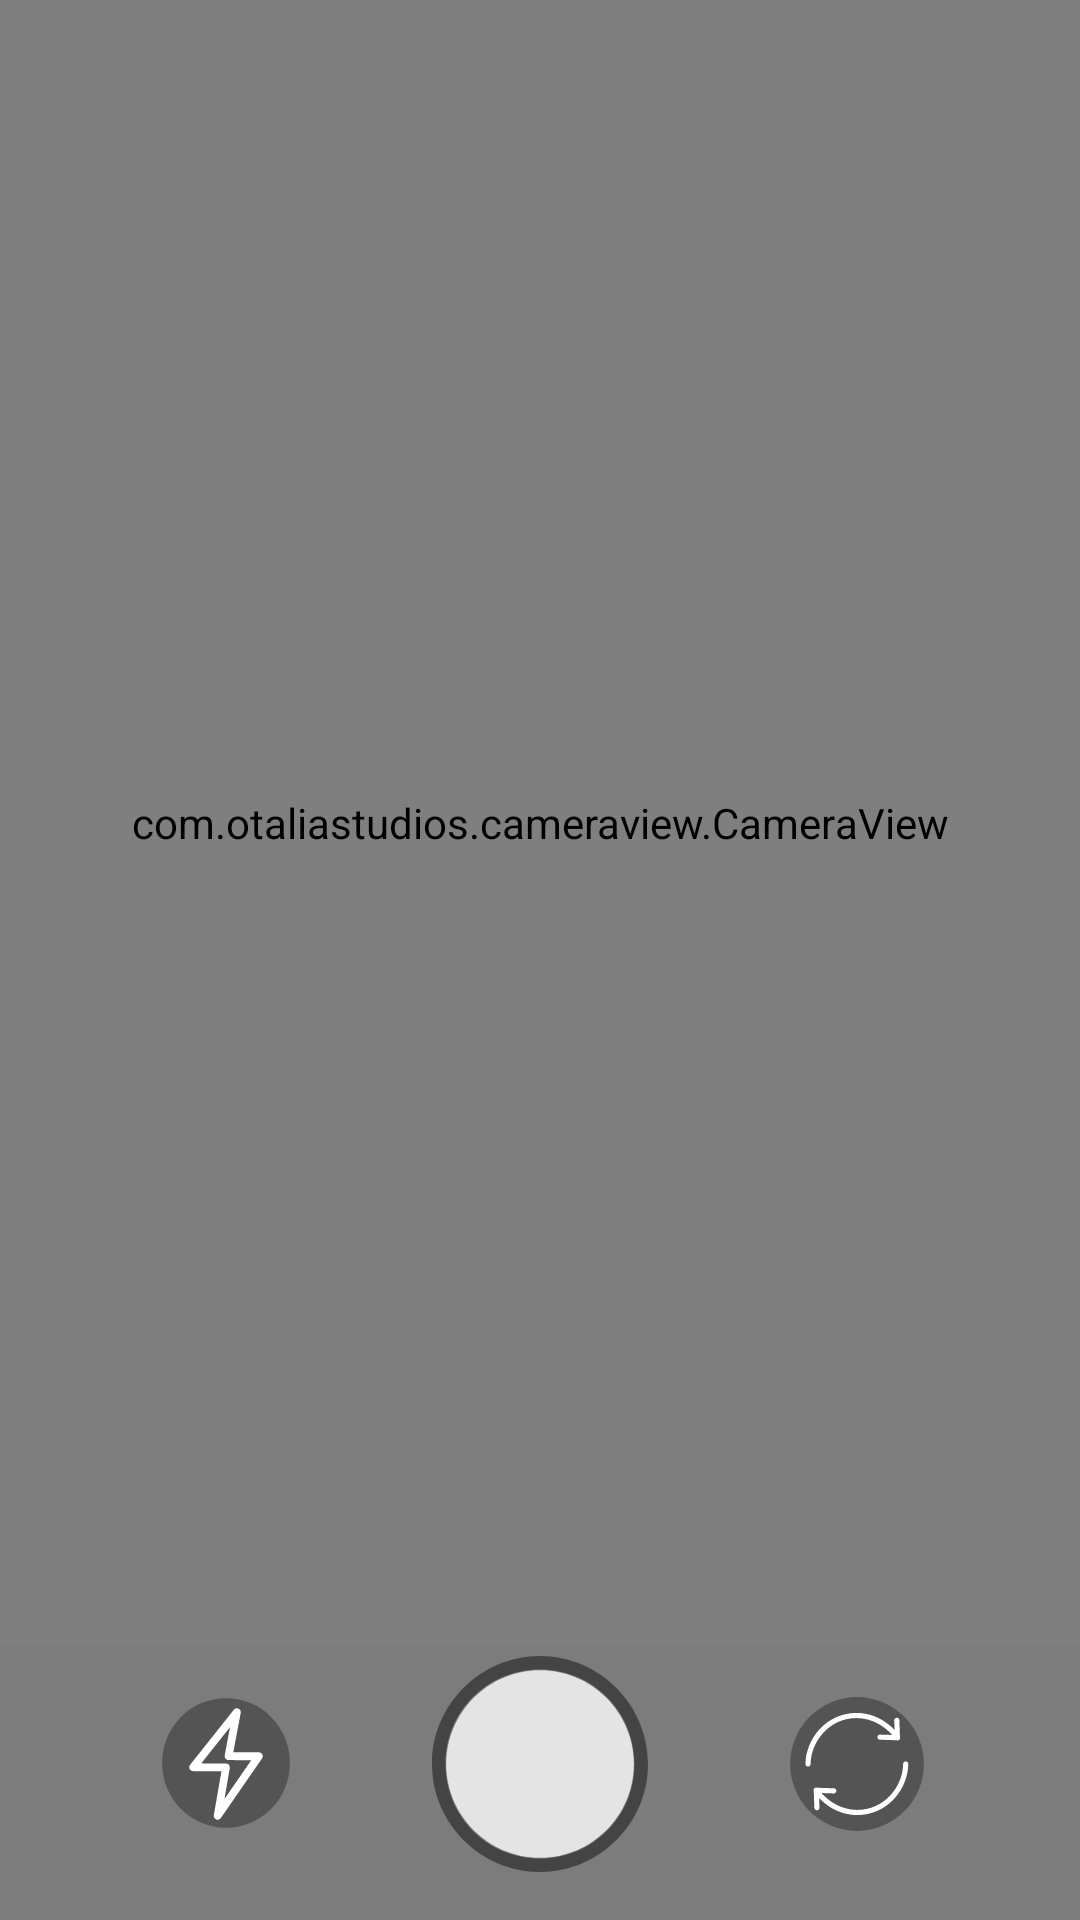

Write the Android layout XML for this screen, with the resource values it uses.
<!-- AndroidManifest.xml: application theme AppTheme -->
<!-- res/layout/fragment_camera_view.xml -->
<?xml version="1.0" encoding="utf-8"?>
<layout xmlns:android="http://schemas.android.com/apk/res/android" xmlns:app="http://schemas.android.com/apk/res-auto"
        xmlns:tools="http://schemas.android.com/tools" android:id="@+id/layout">

    <data>
        <variable name="viewModel" type="com.example.snapkit.camera.CameraViewModel"/>
    </data>


    <LinearLayout
            android:layout_width="match_parent"
            android:layout_height="match_parent"
            android:orientation="vertical">

        <com.otaliastudios.cameraview.CameraView
                android:id="@+id/camera"
                android:keepScreenOn="true"
                android:layout_weight="6"
                android:layout_width="match_parent"
                android:layout_height="0dp"
                app:cameraGestureTap="focusWithMarker"
                app:cameraGesturePinch="zoom"
                app:layout_constraintStart_toStartOf="parent" app:layout_constraintEnd_toEndOf="parent">

        </com.otaliastudios.cameraview.CameraView>
        <androidx.constraintlayout.widget.ConstraintLayout
                android:layout_width="match_parent"
                android:layout_height="0dp"
                android:layout_weight="1"
                android:background="@color/primaryDarkColor">

            <ImageButton
                    android:layout_width="wrap_content"
                    android:layout_height="wrap_content" app:srcCompat="@drawable/ic_recycle_gray_circle"
                    android:id="@+id/camera_facing_button"
                    tools:ignore="ContentDescription"
                    android:background="@null"
                    android:layout_marginEnd="16dp" app:layout_constraintEnd_toEndOf="parent"
                    app:layout_constraintStart_toEndOf="@+id/button_capture_image" android:layout_marginStart="8dp"
                    app:layout_constraintTop_toTopOf="@+id/button_capture_image" android:layout_marginTop="12dp"
                    app:layout_constraintHorizontal_bias="0.525"/>
            <ImageButton
                    android:layout_width="wrap_content"
                    android:layout_height="wrap_content" app:srcCompat="@drawable/ic_shutter_circle"
                    android:id="@+id/button_capture_image"
                    tools:ignore="ContentDescription"
                    android:onClick="@{() -> viewModel.onCaptureButtonClicked()}"
                    android:background="@null" app:layout_constraintEnd_toEndOf="parent"
                    android:layout_marginEnd="8dp" app:layout_constraintStart_toStartOf="parent"
                    android:layout_marginStart="8dp"
                    app:layout_constraintBottom_toBottomOf="parent"
                    android:layout_marginBottom="16dp"/>
            <ImageButton
                    android:layout_width="wrap_content"
                    tools:ignore="ContentDescription"
                    android:layout_height="wrap_content" app:srcCompat="@drawable/ic_lightning_gray_circle"
                    android:id="@+id/flashButton" android:background="@null"
                    app:layout_constraintStart_toStartOf="parent" android:layout_marginStart="16dp"
                    android:layout_marginTop="12dp" app:layout_constraintTop_toTopOf="@+id/button_capture_image"
                    android:layout_marginEnd="8dp" app:layout_constraintEnd_toStartOf="@+id/button_capture_image"
                    app:layout_constraintHorizontal_bias="0.49"/>
        </androidx.constraintlayout.widget.ConstraintLayout>

    </LinearLayout>
</layout>
<!-- resources referenced by this layout -->
<resources>
  <color name="primaryDarkColor">#80000000</color>
  <!-- drawable ic_lightning_gray_circle (drawable) -->
  <vector xmlns:android="http://schemas.android.com/apk/res/android" android:height="48dp"
          android:viewportHeight="150" android:viewportWidth="150" android:width="48dp">
      <path android:fillColor="#545454"
            android:pathData="M8.483,73.95a67.258,66.518 90,1 0,133.035 0a67.258,66.518 90,1 0,-133.035 0z"/>
      <path android:fillColor="#ffffff" android:fillType="nonZero"
            android:pathData="M64.728,132.739C65.228,132.939 65.728,133.039 66.228,133.039C67.528,133.039 68.828,132.439 69.628,131.239L112.528,69.239C113.428,68.039 113.528,66.339 112.828,65.039C112.128,63.739 110.728,62.839 109.228,62.839L82.628,62.639L90.328,21.839C90.728,20.039 89.728,18.139 88.028,17.339C86.328,16.539 84.328,17.039 83.128,18.539L37.628,75.839C36.628,77.039 36.428,78.739 37.128,80.139C37.828,81.539 39.228,82.439 40.828,82.439L70.228,82.639L62.328,128.239C61.928,130.139 62.928,132.039 64.728,132.739ZM49.228,74.339L79.228,36.539L73.628,66.039C73.428,67.239 73.728,68.439 74.528,69.439C75.328,70.339 76.428,70.939 77.628,70.939L101.328,71.039L73.428,111.439L78.928,79.239C79.128,78.039 78.828,76.839 78.028,75.939C77.328,75.039 76.228,74.539 75.028,74.539L49.228,74.339Z"/>
  </vector>
  <!-- drawable ic_recycle_gray_circle: vector/xml drawable (drawable, 2291 chars, omitted) -->
  <!-- drawable ic_shutter_circle (drawable) -->
  <vector xmlns:android="http://schemas.android.com/apk/res/android" android:height="72dp"
          android:viewportHeight="16" android:viewportWidth="16" android:width="72dp">
      <path android:fillColor="#E4E4E4" android:fillType="nonZero"
            android:pathData="M8,1.05C4.1775,1.05 1.05,4.1775 1.05,8C1.05,11.8225 4.1775,14.95 8,14.95C11.8225,14.95 14.95,11.8225 14.95,8C14.95,4.1775 11.8225,1.05 8,1.05Z"/>
      <path android:fillColor="#444444" android:fillType="nonZero"
            android:pathData="M8,1C11.9,1 15,4.1 15,8C15,11.9 11.9,15 8,15C4.1,15 1,11.9 1,8C1,4.1 4.1,1 8,1ZM8,0C3.6,0 0,3.6 0,8C0,12.4 3.6,16 8,16C12.4,16 16,12.4 16,8C16,3.6 12.4,0 8,0Z"/>
  </vector>
  <style name="AppTheme" parent="Theme.AppCompat.Light.NoActionBar">
          
          <item name="colorPrimary">@color/primaryColor</item>
          <item name="colorPrimaryDark">@color/primaryDarkColor</item>
          <item name="colorAccent">@color/colorAccent</item>
          <item name="actionOverflowButtonStyle">@style/MyOverflowButtonStyle</item>
          <item name="android:windowTranslucentNavigation">true</item>
          <item name="android:windowContentTransitions">true</item>
      </style>
  <color name="primaryColor">#212121</color>
  <color name="colorAccent">#D81B60</color>
  <style name="MyOverflowButtonStyle" parent="Widget.AppCompat.ActionButton.Overflow">
          <item name="android:tint">@color/white</item>
      </style>
  <color name="white">#FFFFFF</color>
</resources>
